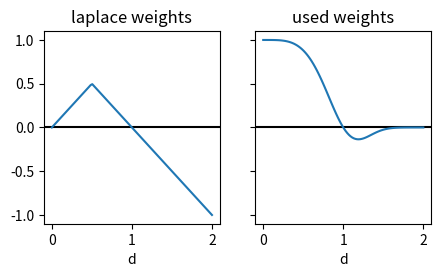

Recreate this plot in Python. (Note: this script raises an exception after producing the figure.)
import numpy as np
import matplotlib.pyplot as plt
from math import exp

def default_weights( x):
    x4=-(x**4)
    return (1+x4)*exp(x4)

def laplace_weights( x):
    return min(1-x, x)

plotting_range=np.linspace(0,2, 100)

fix,axes=plt.subplots(1,2, sharey=True, figsize=[5, 2.5])

axes[0].axhline(xmax=2, color='k', linestyle='-')
axes[1].axhline(xmax=2, color='k', linestyle='-')

axes[0].set_title('laplace weights')
axes[1].set_title('used weights')
axes[0].set_xlabel('d')
axes[1].set_xlabel('d')

plot1=axes[0].plot(plotting_range, np.array([laplace_weights(x) for x in plotting_range]))
plot2=axes[1].plot(plotting_range, np.array([default_weights(x) for x in plotting_range]))

# plot1.axis['xzero'].set_axisline_style("-|>")
# plot2.axis['xzero'].set_axisline_style("-|>")

plt.savefig('../weight_funcs.png', dpi=90, pad_inches=0.0)

